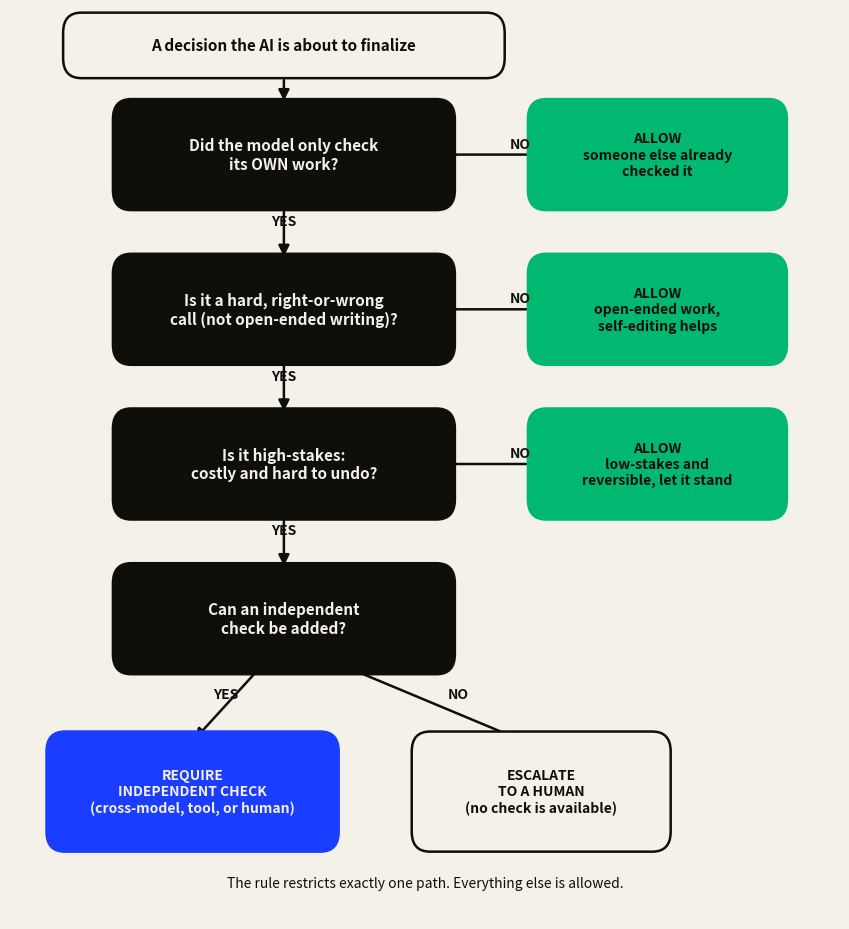

Write Python code to recreate this figure. (Note: this script raises an exception after producing the figure.)
"""Plain-language flow of the notsofast decision, drawn for a non-technical reader.
Renders flow.svg and flow.png from one matplotlib source (no libcairo needed)."""

import matplotlib
matplotlib.use("Agg")
import matplotlib.pyplot as plt
from matplotlib.patches import FancyBboxPatch, FancyArrowPatch

INK, BLUE, GREEN, CREAM = "#0F0E0B", "#1B3DFF", "#00B870", "#F4F1E8"


def render():
    fig, ax = plt.subplots(figsize=(8.6, 9.4), dpi=160)
    fig.patch.set_facecolor(CREAM); ax.set_facecolor(CREAM)
    ax.set_xlim(0, 100); ax.set_ylim(0, 100); ax.axis("off")

    def box(x, y, w, h, text, fc, ec, tc, fs=11, bold=False):
        ax.add_patch(FancyBboxPatch((x - w / 2, y - h / 2), w, h,
                     boxstyle="round,pad=0.6,rounding_size=2.2", fc=fc, ec=ec, lw=1.8))
        ax.text(x, y, text, ha="center", va="center", color=tc, fontsize=fs,
                fontweight="bold" if bold else "normal", wrap=True)

    def arrow(x1, y1, x2, y2, label="", lcolor=INK):
        ax.add_patch(FancyArrowPatch((x1, y1), (x2, y2), arrowstyle="-|>",
                     mutation_scale=16, lw=1.8, color=INK, shrinkA=2, shrinkB=2))
        if label:
            ax.text((x1 + x2) / 2 + (2.5 if x2 > x1 else 0), (y1 + y2) / 2 + 1.2,
                    label, ha="center", va="center", color=lcolor, fontsize=10, fontweight="bold")

    QX, AX = 33, 78          # question column, ALLOW column
    ys = [84, 67, 50, 33]    # four question rows

    # Start
    box(QX, 96, 52, 6, "A decision the AI is about to finalize", CREAM, INK, INK, 11, True)
    arrow(QX, 92.5, QX, ys[0] + 5.6)

    questions = [
        "Did the model only check\nits OWN work?",
        "Is it a hard, right-or-wrong\ncall (not open-ended writing)?",
        "Is it high-stakes:\ncostly and hard to undo?",
        "Can an independent\ncheck be added?",
    ]
    allow_reasons = [
        "ALLOW\nsomeone else already\nchecked it",
        "ALLOW\nopen-ended work,\nself-editing helps",
        "ALLOW\nlow-stakes and\nreversible, let it stand",
    ]
    for i, q in enumerate(questions):
        box(QX, ys[i], 40, 11, q, INK, INK, CREAM, 11, True)

    # YES path down the question spine
    for i in range(3):
        arrow(QX, ys[i] - 5.5, QX, ys[i + 1] + 5.5, "YES")

    # NO -> ALLOW chips (first three questions)
    for i in range(3):
        arrow(QX + 20, ys[i], AX - 13, ys[i], "NO")
        box(AX, ys[i], 30, 11, allow_reasons[i], GREEN, GREEN, INK, 10, True)

    # Last question: YES -> REQUIRE, NO -> ESCALATE
    arrow(QX - 3, ys[3] - 5.5, 22, 14 + 5.5, "YES")
    box(22, 14, 34, 12, "REQUIRE\nINDEPENDENT CHECK\n(cross-model, tool, or human)",
        BLUE, BLUE, CREAM, 10, True)
    arrow(QX + 8, ys[3] - 5.5, 62, 14 + 5.5, "NO")
    box(64, 14, 30, 12, "ESCALATE\nTO A HUMAN\n(no check is available)",
        CREAM, INK, INK, 10, True)

    ax.text(50, 4, "The rule restricts exactly one path. Everything else is allowed.",
            ha="center", va="center", color=INK, fontsize=10, style="italic")

    fig.tight_layout()
    for ext in ("svg", "png"):
        fig.savefig(__file__.replace("flow_diagram.py", f"flow.{ext}"),
                    facecolor=CREAM)
    plt.close(fig)
    print("wrote flow.svg and flow.png")


if __name__ == "__main__":
    render()
